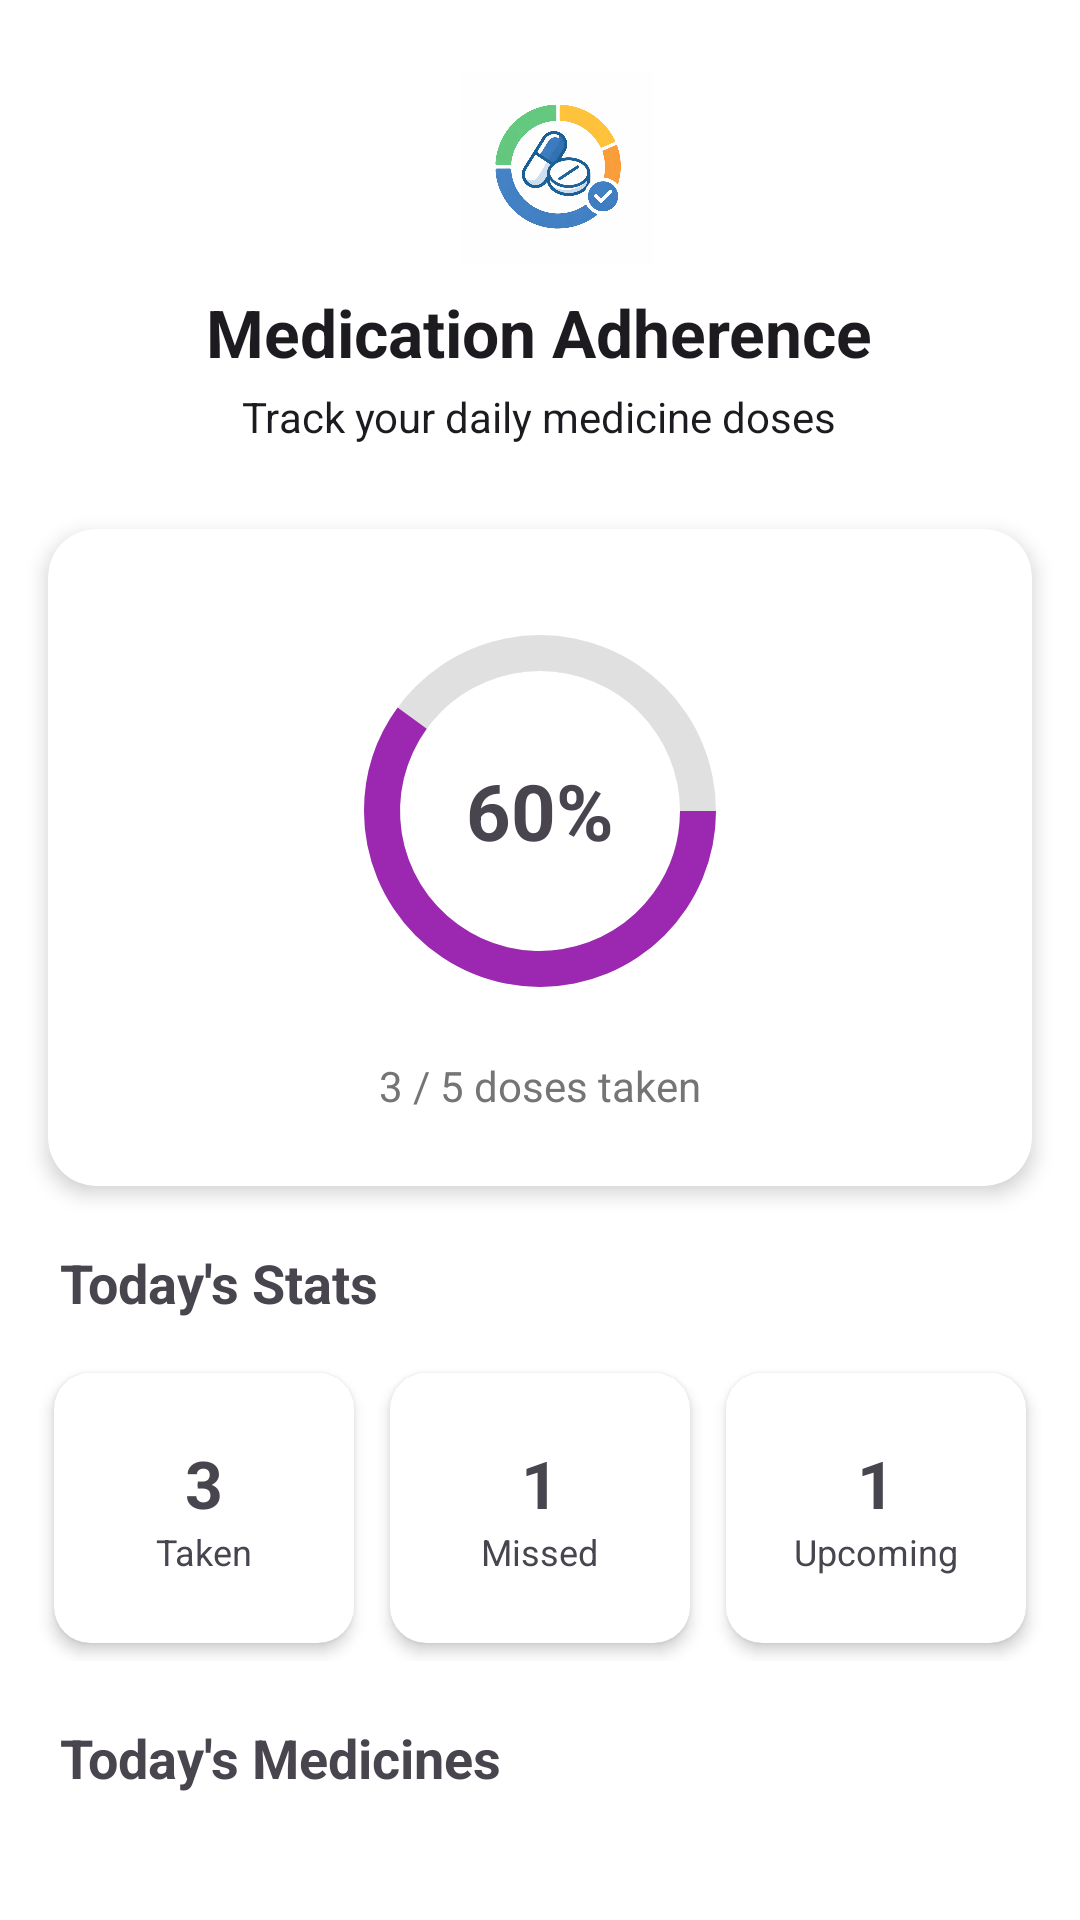

Layout XML and referenced resources for this Android screen:
<!-- AndroidManifest.xml: application theme Theme.RealHealthBuddy -->
<!-- res/layout/activity_medical_adherence.xml -->
<?xml version="1.0" encoding="utf-8"?>
<ScrollView xmlns:android="http://schemas.android.com/apk/res/android"
    xmlns:app="http://schemas.android.com/apk/res-auto"
    android:layout_width="match_parent"
    android:layout_height="match_parent"
    android:fillViewport="true"
    android:background="@color/white">

    <LinearLayout
        android:layout_width="match_parent"
        android:layout_height="wrap_content"
        android:orientation="vertical">

        
        <LinearLayout
            android:layout_width="match_parent"
            android:layout_height="wrap_content"
            android:orientation="vertical"
            android:padding="24dp">

            
            <LinearLayout
                android:layout_width="match_parent"
                android:layout_height="wrap_content"
                android:orientation="horizontal"
                android:gravity="center_vertical">

                
                <ImageView
                    android:id="@+id/backbutton"
                    android:layout_width="30dp"
                    android:layout_height="30dp"
                    android:src="@drawable/back_button" />

                
                <ImageView
                    android:layout_width="64dp"
                    android:layout_height="64dp"
                    android:src="@drawable/medical_adherence"
                    android:layout_marginStart="100dp"/>
            </LinearLayout>

            
            <TextView
                android:layout_width="wrap_content"
                android:layout_height="wrap_content"
                android:text="Medication Adherence"
                android:textSize="22sp"
                android:textStyle="bold"
                android:textColor="?attr/colorOnSurface"
                android:layout_marginTop="8dp"
                android:layout_gravity="center"/>

            
            <TextView
                android:layout_width="wrap_content"
                android:layout_height="wrap_content"
                android:text="Track your daily medicine doses"
                android:textSize="14sp"
                android:textColor="?attr/colorOnSurface"
                android:layout_marginTop="4dp"
                android:layout_gravity="center"/>

        </LinearLayout>


        

        <androidx.cardview.widget.CardView
            android:layout_width="match_parent"
            android:layout_height="wrap_content"
            android:layout_marginHorizontal="16dp"
            android:layout_marginTop="4dp"
            app:cardCornerRadius="16dp"
            app:cardElevation="4dp">

            <LinearLayout
                android:layout_width="match_parent"
                android:layout_height="wrap_content"
                android:orientation="vertical"
                android:gravity="center"
                android:padding="24dp">

                

                <FrameLayout
                    android:layout_width="140dp"
                    android:layout_height="140dp">

                    <ProgressBar
                        android:id="@+id/adherenceProgress"
                        style="?android:attr/progressBarStyleHorizontal"
                        android:layout_width="140dp"
                        android:layout_height="140dp"
                        android:max="100"
                        android:progress="60"
                        android:progressDrawable="@drawable/circular_progress"
                        android:rotation="90"/>

                    <TextView
                        android:id="@+id/adherencePercent"
                        android:layout_width="wrap_content"
                        android:layout_height="wrap_content"
                        android:text="60%"
                        android:textSize="26sp"
                        android:textStyle="bold"
                        android:layout_gravity="center"/>

                </FrameLayout>

                

                <TextView
                    android:id="@+id/doseSummary"
                    android:layout_width="wrap_content"
                    android:layout_height="wrap_content"
                    android:text="3 / 5 doses taken"
                    android:textSize="14sp"
                    android:textColor="#757575"
                    android:layout_marginTop="12dp"/>

            </LinearLayout>

        </androidx.cardview.widget.CardView>



        

        <TextView
            android:layout_width="wrap_content"
            android:layout_height="wrap_content"
            android:text="Today's Stats"
            android:textSize="18sp"
            android:textStyle="bold"
            android:layout_marginStart="20dp"
            android:layout_marginTop="20dp"/>


        <LinearLayout
            android:layout_width="match_parent"
            android:layout_height="wrap_content"
            android:orientation="horizontal"
            android:layout_marginTop="12dp"
            android:layout_marginHorizontal="12dp"
            android:weightSum="3">

            

            <androidx.cardview.widget.CardView
                android:layout_width="0dp"
                android:layout_height="90dp"
                android:layout_weight="1"
                android:layout_margin="6dp"
                app:cardCornerRadius="12dp"
                app:cardElevation="3dp">

                <LinearLayout
                    android:layout_width="match_parent"
                    android:layout_height="match_parent"
                    android:gravity="center"
                    android:orientation="vertical">

                    <TextView
                        android:id="@+id/takenCount"
                        android:text="3"
                        android:textSize="22sp"
                        android:textStyle="bold"
                        android:layout_width="wrap_content"
                        android:layout_height="wrap_content"/>

                    <TextView
                        android:text="Taken"
                        android:textSize="12sp"
                        android:layout_width="wrap_content"
                        android:layout_height="wrap_content"/>
                </LinearLayout>

            </androidx.cardview.widget.CardView>



            

            <androidx.cardview.widget.CardView
                android:layout_width="0dp"
                android:layout_height="90dp"
                android:layout_weight="1"
                android:layout_margin="6dp"
                app:cardCornerRadius="12dp"
                app:cardElevation="3dp">

                <LinearLayout
                    android:layout_width="match_parent"
                    android:layout_height="match_parent"
                    android:gravity="center"
                    android:orientation="vertical">

                    <TextView
                        android:id="@+id/missedCount"
                        android:text="1"
                        android:textSize="22sp"
                        android:textStyle="bold"
                        android:layout_width="wrap_content"
                        android:layout_height="wrap_content"/>

                    <TextView
                        android:text="Missed"
                        android:textSize="12sp"
                        android:layout_width="wrap_content"
                        android:layout_height="wrap_content"/>
                </LinearLayout>

            </androidx.cardview.widget.CardView>



            

            <androidx.cardview.widget.CardView
                android:layout_width="0dp"
                android:layout_height="90dp"
                android:layout_weight="1"
                android:layout_margin="6dp"
                app:cardCornerRadius="12dp"
                app:cardElevation="3dp">

                <LinearLayout
                    android:layout_width="match_parent"
                    android:layout_height="match_parent"
                    android:gravity="center"
                    android:orientation="vertical">

                    <TextView
                        android:id="@+id/upcomingCount"
                        android:text="1"
                        android:textSize="22sp"
                        android:textStyle="bold"
                        android:layout_width="wrap_content"
                        android:layout_height="wrap_content"/>

                    <TextView
                        android:text="Upcoming"
                        android:textSize="12sp"
                        android:layout_width="wrap_content"
                        android:layout_height="wrap_content"/>
                </LinearLayout>

            </androidx.cardview.widget.CardView>



        </LinearLayout>

        <TextView
            android:layout_width="wrap_content"
            android:layout_height="wrap_content"
            android:text="Today's Medicines"
            android:textSize="18sp"
            android:textStyle="bold"
            android:layout_marginStart="20dp"
            android:layout_marginTop="20dp"/>

        <androidx.recyclerview.widget.RecyclerView
            android:id="@+id/recyclerViewDoses"
            android:layout_width="match_parent"
            android:layout_height="wrap_content"
            android:layout_marginTop="10dp"
            android:paddingBottom="30dp"/>


    </LinearLayout>

</ScrollView>
<!-- resources referenced by this layout -->
<resources>
  <color name="white">#FFFFFFFF</color>
  <!-- drawable circular_progress (drawable) -->
  <?xml version="1.0" encoding="utf-8"?>
  <layer-list xmlns:android="http://schemas.android.com/apk/res/android">
  
      
      <item>
          <shape
              android:shape="ring"
              android:useLevel="false"
              android:innerRadiusRatio="3"
              android:thickness="12dp">
  
              <solid android:color="#E0E0E0"/>
          </shape>
      </item>
  
      
      <item>
          <rotate
              android:fromDegrees="270"
              android:toDegrees="270">
  
              <shape
                  android:shape="ring"
                  android:useLevel="true"
                  android:innerRadiusRatio="3"
                  android:thickness="12dp">
  
                  <solid android:color="@color/purple_500"/>
              </shape>
  
          </rotate>
      </item>
  
  </layer-list>
  <!-- drawable medical_adherence: png bitmap (drawable, 232812 bytes) -->
  <style name="Theme.RealHealthBuddy" parent="Theme.Material3.DayNight.NoActionBar">
          
      </style>
  <color name="purple_500">#9C27B0</color>
</resources>
